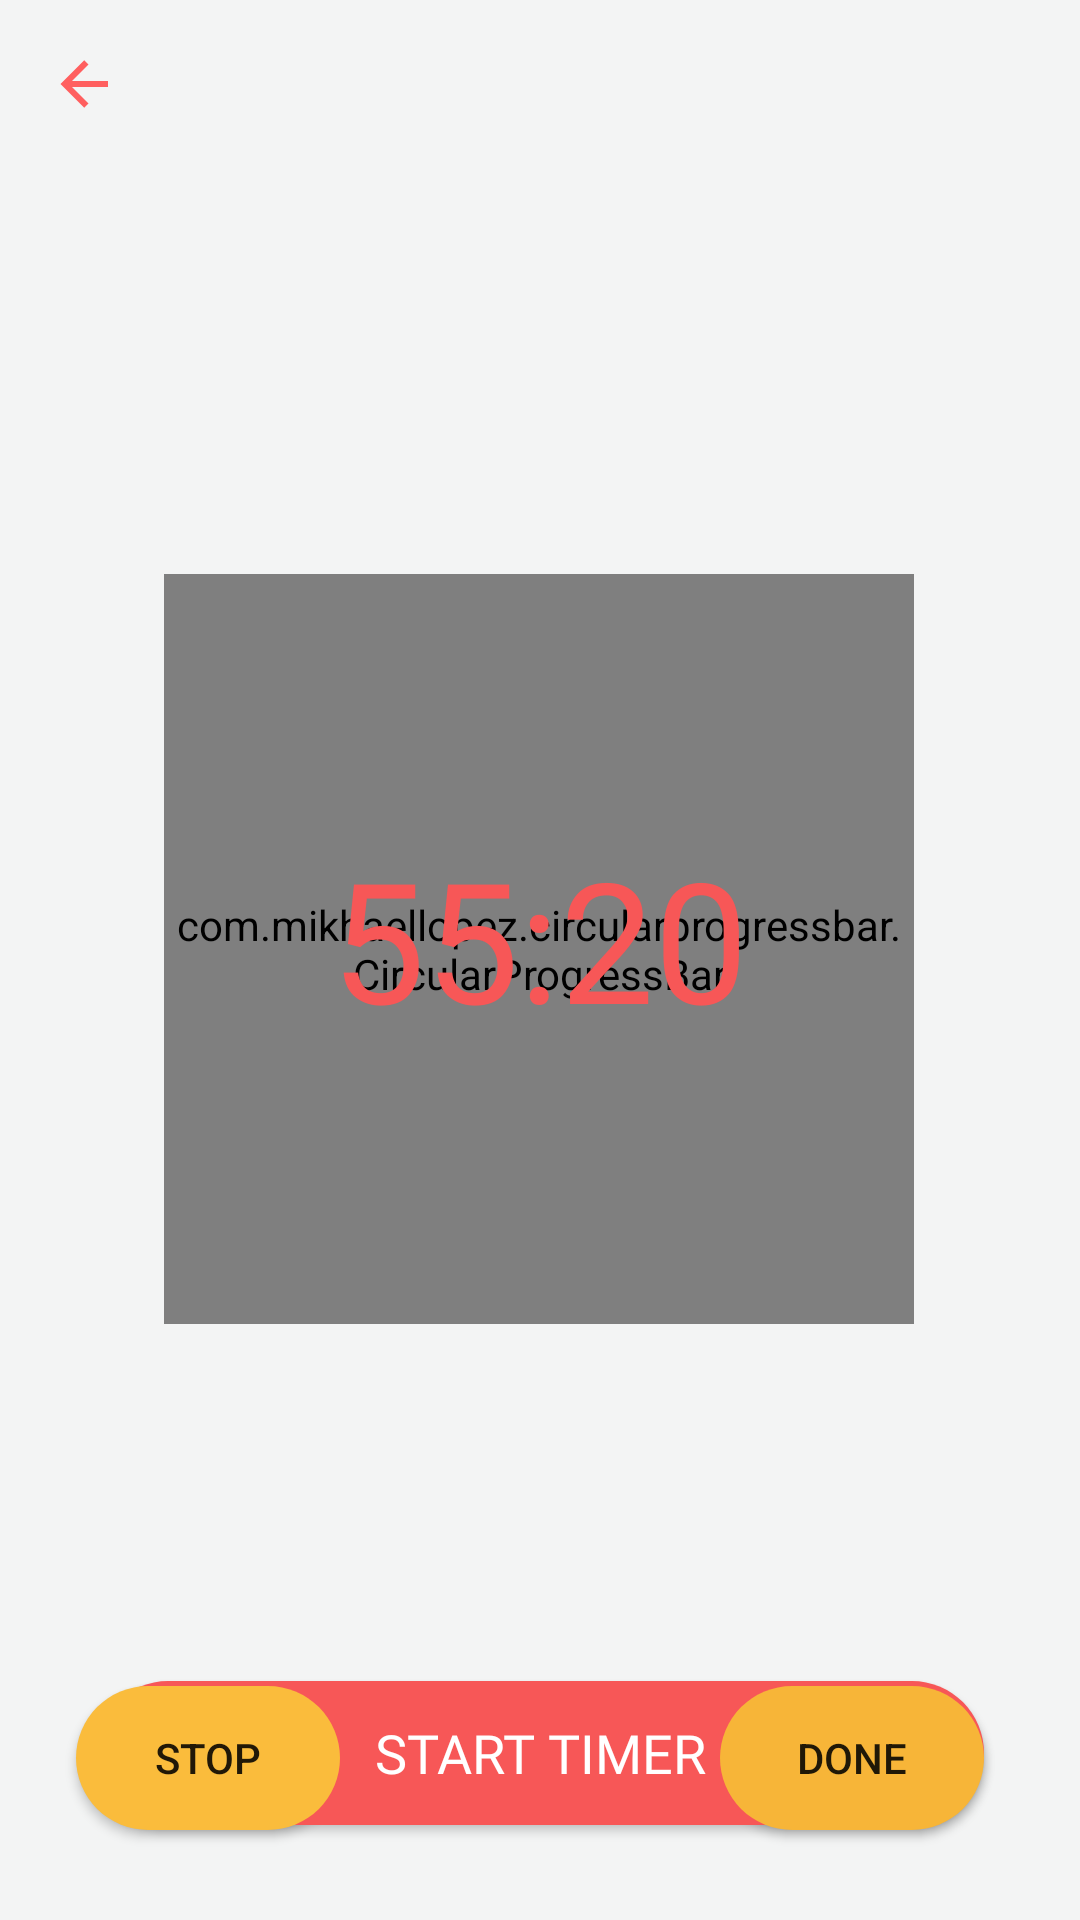

Layout XML and referenced resources for this Android screen:
<!-- AndroidManifest.xml: application theme AppTheme -->
<!-- res/layout/activity_pomodoro_timer.xml -->
<?xml version="1.0" encoding="utf-8"?>
<android.support.constraint.ConstraintLayout
  xmlns:android="http://schemas.android.com/apk/res/android"
  xmlns:app="http://schemas.android.com/apk/res-auto"
  xmlns:tools="http://schemas.android.com/tools"
  android:layout_width="match_parent"
  android:layout_height="match_parent"
  android:background="@color/activityBackground"
  tools:context=".Activities.PomodoroTimerActivity"
  >

  <include
    android:id="@+id/main_page_timer_toolbar"
    layout="@layout/app_bar_layout"
    app:layout_constraintEnd_toEndOf="parent"
    app:layout_constraintStart_toStartOf="parent"
    app:layout_constraintTop_toTopOf="parent"
    />


  <TextView
    android:id="@+id/current_task_name"
    android:textStyle="bold"
    android:layout_width="0dp"
    android:layout_height="wrap_content"
    android:layout_marginTop="64dp"
    android:layout_marginStart="8dp"
    android:layout_marginEnd="12dp"
    android:layout_marginLeft="8dp"
    android:layout_marginRight="12dp"
    android:fontFamily="@font/titillium_web"
    android:gravity="center"
    android:textColor="@color/colorTextDark"
    android:textSize="30sp"
    app:layout_constraintEnd_toEndOf="parent"
    app:layout_constraintHorizontal_bias="1.0"
    app:layout_constraintStart_toStartOf="parent"
    app:layout_constraintTop_toTopOf="@+id/main_page_timer_toolbar"
    />


  
    
    
    
    
    
    
    
    
    
    
    
    
    
    
    
    
    
    


  <com.mikhaellopez.circularprogressbar.CircularProgressBar
    android:id="@+id/circularProgressBar"
    android:layout_width="250dp"
    android:layout_height="250dp"
    android:layout_marginTop="8dp"
    android:layout_marginBottom="8dp"
    android:layout_marginStart="8dp"
    android:layout_marginEnd="8dp"
    android:layout_marginLeft="8dp"
    android:layout_marginRight="8dp"
    android:layout_centerHorizontal="true"
    app:cpb_background_progressbar_color="#BFC0C0"
    app:cpb_background_progressbar_width="5dp"
    app:cpb_progressbar_color="@color/colorPrimaryDark"
    app:cpb_progressbar_width="10dp"
    app:layout_constraintBottom_toBottomOf="parent"
    app:layout_constraintEnd_toEndOf="parent"
    app:layout_constraintHorizontal_bias="0.496"
    app:layout_constraintStart_toStartOf="parent"
    app:layout_constraintTop_toBottomOf="@+id/main_page_timer_toolbar"
    app:layout_constraintVertical_bias="0.40"
    />

  <TextView
    android:id="@+id/text_view_timer"
    android:layout_width="wrap_content"
    android:layout_height="wrap_content"
    android:fontFamily="@font/titillium_web"
    android:gravity="center"
    android:text="55:20"
    android:textColor="@color/colorPrimaryDark"
    android:textSize="56sp"
    app:layout_constraintBottom_toBottomOf="@+id/circularProgressBar"
    app:layout_constraintEnd_toEndOf="@+id/circularProgressBar"
    app:layout_constraintStart_toStartOf="@+id/circularProgressBar"
    app:layout_constraintTop_toTopOf="@+id/circularProgressBar"
    app:layout_constraintVertical_bias="0.479"
    />


  <android.support.constraint.Guideline
    android:id="@+id/guideline"
    android:layout_width="wrap_content"
    android:layout_height="wrap_content"
    android:orientation="vertical"
    app:layout_constraintGuide_begin="205dp"
    />

  <Button
    android:id="@+id/start_or_stop_timer"
    android:layout_width="0dp"
    android:layout_height="wrap_content"
    android:layout_marginTop="8dp"
    android:layout_marginBottom="4dp"
    android:layout_marginStart="32dp"
    android:layout_marginEnd="32dp"
    android:layout_marginLeft="32dp"
    android:layout_marginRight="32dp"
    android:background="@drawable/start_timer_button"
    android:fontFamily="@font/titillium_web"
    android:text="Start timer"
    android:textColor="@android:color/white"
    android:textSize="18sp"
    app:layout_constraintBottom_toBottomOf="parent"
    app:layout_constraintEnd_toEndOf="parent"
    app:layout_constraintStart_toStartOf="parent"
    app:layout_constraintTop_toBottomOf="@+id/text_view_timer"
    app:layout_constraintVertical_bias="0.88"
    />
  <Button
    android:id="@+id/stopButton"
    android:layout_width="wrap_content"
    android:layout_height="wrap_content"
    android:layout_marginTop="8dp"
    android:layout_marginBottom="8dp"
    android:layout_marginStart="8dp"
    android:layout_marginEnd="8dp"
    android:layout_marginLeft="8dp"
    android:layout_marginRight="8dp"
    android:background="@drawable/stop_timer_button_shape"
    android:text="STOP"
    app:layout_constraintBottom_toBottomOf="parent"
    app:layout_constraintEnd_toStartOf="@+id/markDone"
    app:layout_constraintHorizontal_bias="0.128"
    app:layout_constraintStart_toStartOf="parent"
    app:layout_constraintTop_toBottomOf="@+id/circularProgressBar"
    app:layout_constraintVertical_bias="0.836"
    />
  <Button
    android:id="@+id/markDone"
    android:layout_width="wrap_content"
    android:layout_height="wrap_content"
    android:layout_marginTop="8dp"
    android:layout_marginBottom="8dp"
    android:layout_marginEnd="32dp"
    android:layout_marginRight="32dp"
    android:background="@drawable/done_button_shape"
    android:text="DONE"
    app:layout_constraintBottom_toBottomOf="parent"
    app:layout_constraintEnd_toEndOf="parent"
    app:layout_constraintTop_toBottomOf="@+id/circularProgressBar"
    app:layout_constraintVertical_bias="0.836"
    />

</android.support.constraint.ConstraintLayout>
<!-- res/layout/app_bar_layout.xml (included above) -->
<?xml version="1.0" encoding="utf-8"?>
<android.support.v7.widget.Toolbar xmlns:android="http://schemas.android.com/apk/res/android"
    xmlns:tools="http://schemas.android.com/tools"
    android:layout_width="match_parent"
    android:layout_height="wrap_content"
    xmlns:app="http://schemas.android.com/apk/res-auto"
    android:background="@color/activityBackground"
    android:theme="@style/ToolbarTheme"
    app:titleTextAppearance="@style/ToolBarTextSize"
    app:titleTextColor="@color/colorTextDark"
    app:navigationIcon="@drawable/ic_arrow_left" />
<!-- resources referenced by this layout -->
<resources>
  <color name="activityBackground">#F3F4F4</color>
  <color name="colorPrimaryDark">#f75757</color>
  <color name="colorTextDark">#686868</color>
  <!-- drawable done_button_shape (drawable) -->
  <?xml version="1.0" encoding="utf-8"?>
  <shape xmlns:android="http://schemas.android.com/apk/res/android"
         android:shape="rectangle"
    >
  
    <padding
      android:top="8dp"
      android:right="8dp"
      android:bottom="8dp"
      android:left="8dp"
      />
  
    <corners android:radius="30dp"/>
  
    <solid android:color="#F7B538" />
  
  </shape>
  <!-- drawable ic_arrow_left (drawable) -->
  <vector xmlns:android="http://schemas.android.com/apk/res/android"
      android:width="24dp"
      android:height="24dp"
      android:viewportWidth="24"
      android:viewportHeight="24">
    <path
        android:fillColor="#FF5F5F"
        android:pathData="M20,11V13H8L13.5,18.5L12.08,19.92L4.16,12L12.08,4.08L13.5,5.5L8,11H20Z"/>
  </vector>
  <!-- drawable start_timer_button (drawable) -->
  <?xml version="1.0" encoding="utf-8"?>
  <shape xmlns:android="http://schemas.android.com/apk/res/android"
         android:shape="rectangle"
    >
  
    <padding
      android:top="8dp"
      android:right="8dp"
      android:bottom="8dp"
      android:left="8dp"
      />
  
    <corners android:radius="30dp"/>
  
    <solid android:color="#f75757" />
  
  </shape>
  <!-- drawable stop_timer_button_shape (drawable) -->
  <?xml version="1.0" encoding="utf-8"?>
  <shape xmlns:android="http://schemas.android.com/apk/res/android"
         android:shape="rectangle"
    >
  
    <padding
      android:top="8dp"
      android:right="8dp"
      android:bottom="8dp"
      android:left="8dp"
      />
  
    <corners android:radius="30dp"/>
  
    <solid android:color="#FABC3C" />
  
  </shape>
  <style name="ToolBarTextSize" parent="ThemeOverlay.AppCompat.Light">
          <item name="android:textSize">24sp</item>
      </style>
  <style name="ToolbarTheme" parent="ThemeOverlay.AppCompat.Light">
          <item name="android:fontFamily">@font/nunito_bold</item>
      </style>
  <style name="AppTheme" parent="Theme.AppCompat.Light.NoActionBar">
          <item name="colorPrimary">@color/colorPrimary</item>
          <item name="colorPrimaryDark">@color/colorPrimaryDark</item>
          <item name="colorAccent">@color/colorPrimaryDark</item>
      </style>
  <color name="colorPrimary">#FF5F5F</color>
</resources>
